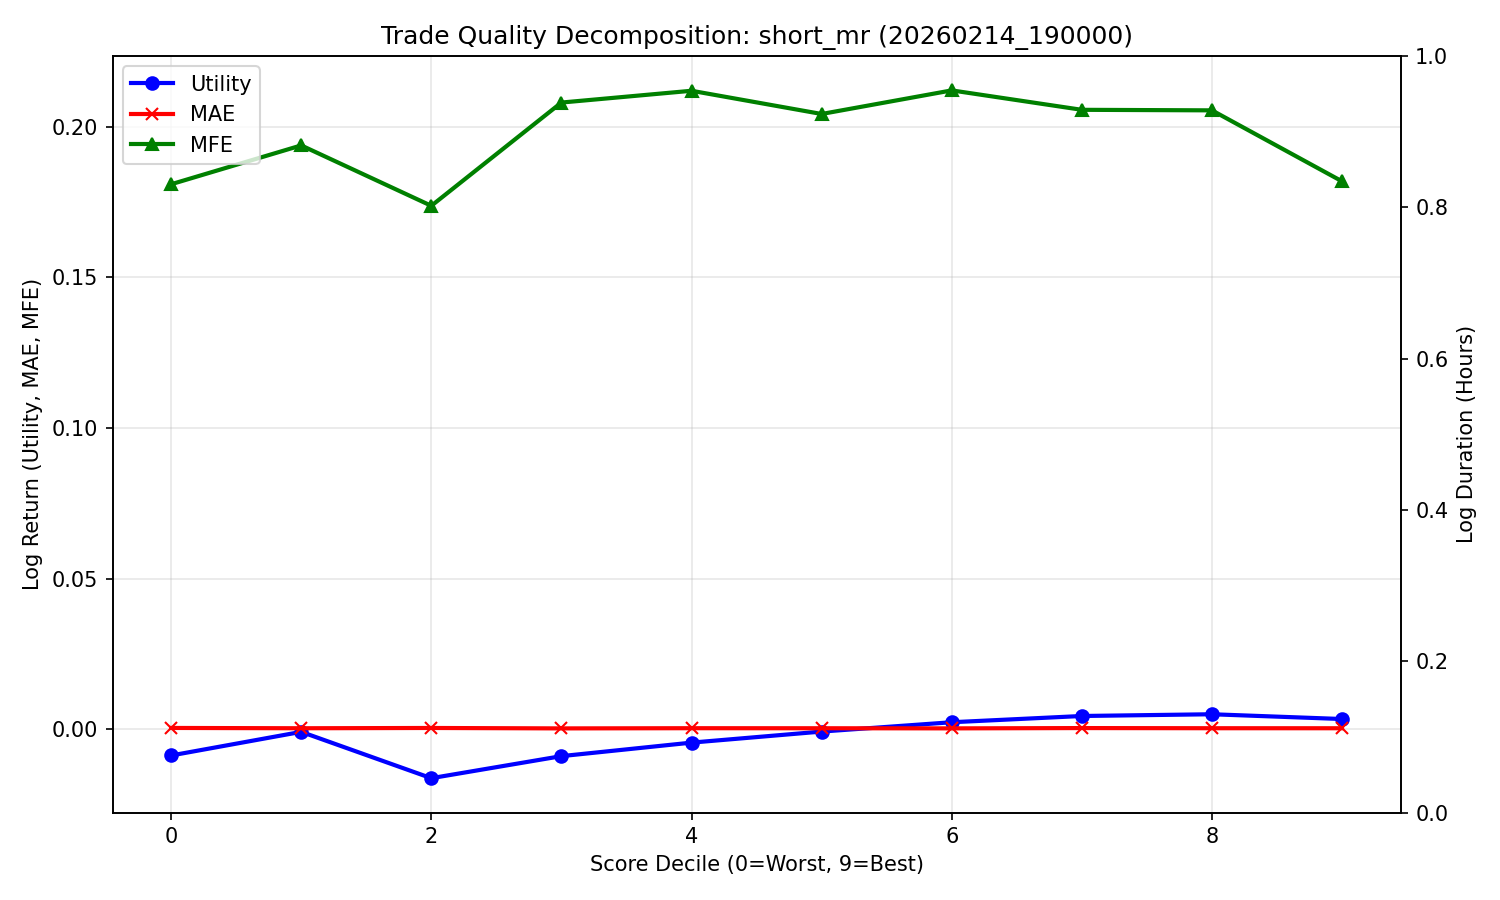

The table this chart was drawn from, first rows:
decile, count, Utility, MAE, MFE
0, 1379, -0.008724, 0.0004127, 0.1808
1, 1378, -0.0008851, 0.0003127, 0.1937
2, 1378, -0.01626, 0.0004036, 0.1737
3, 1379, -0.008939, 0.0002636, 0.208
4, 1378, -0.004456, 0.0003281, 0.2119
5, 1378, -0.0007867, 0.0003133, 0.2042
6, 1379, 0.002309, 0.0002721, 0.212
7, 1378, 0.004381, 0.0003736, 0.2055
8, 1378, 0.004959, 0.000322, 0.2054
9, 1379, 0.003376, 0.0003129, 0.1818
